Run: headless pygame with SDL's dummy video driver; simulated clock (each Clock.tick advances the game by its frame time, no real sleeping); random seed 0; keys injected as events and as key.get_pressed() state; mouse plan: one left click at the window centre at the start of phase 2, then a move to the lower-right quarter at the start of phase 3.
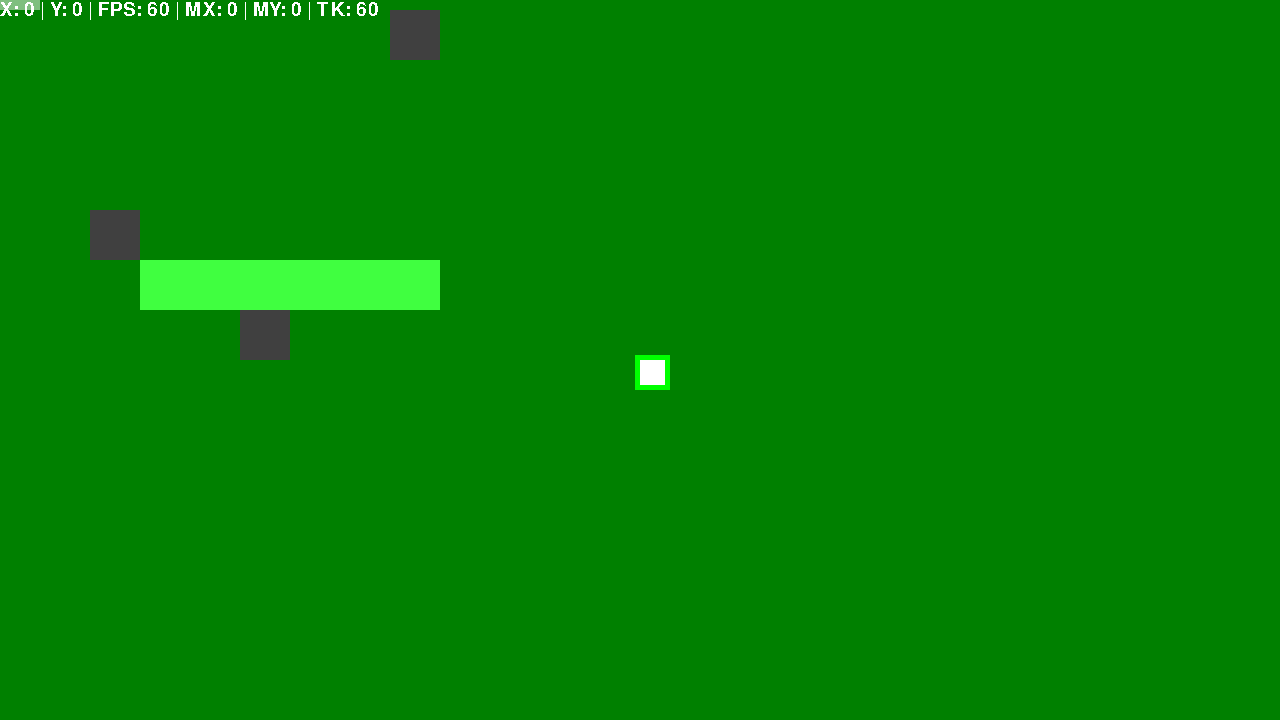
Frame 1 of 4 · flips 1–60 · no input
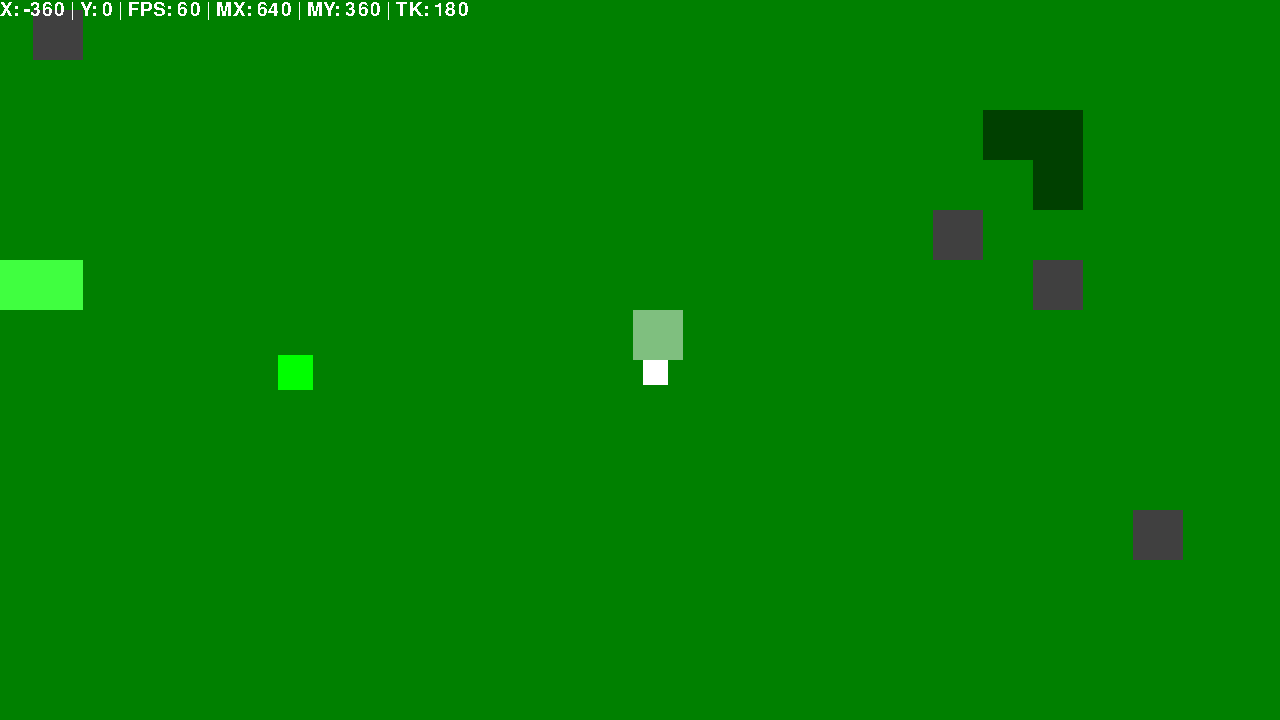
Frame 2 of 4 · flips 61–180 · clicked the window centre · tapped SPACE, RETURN · held RIGHT (→), D
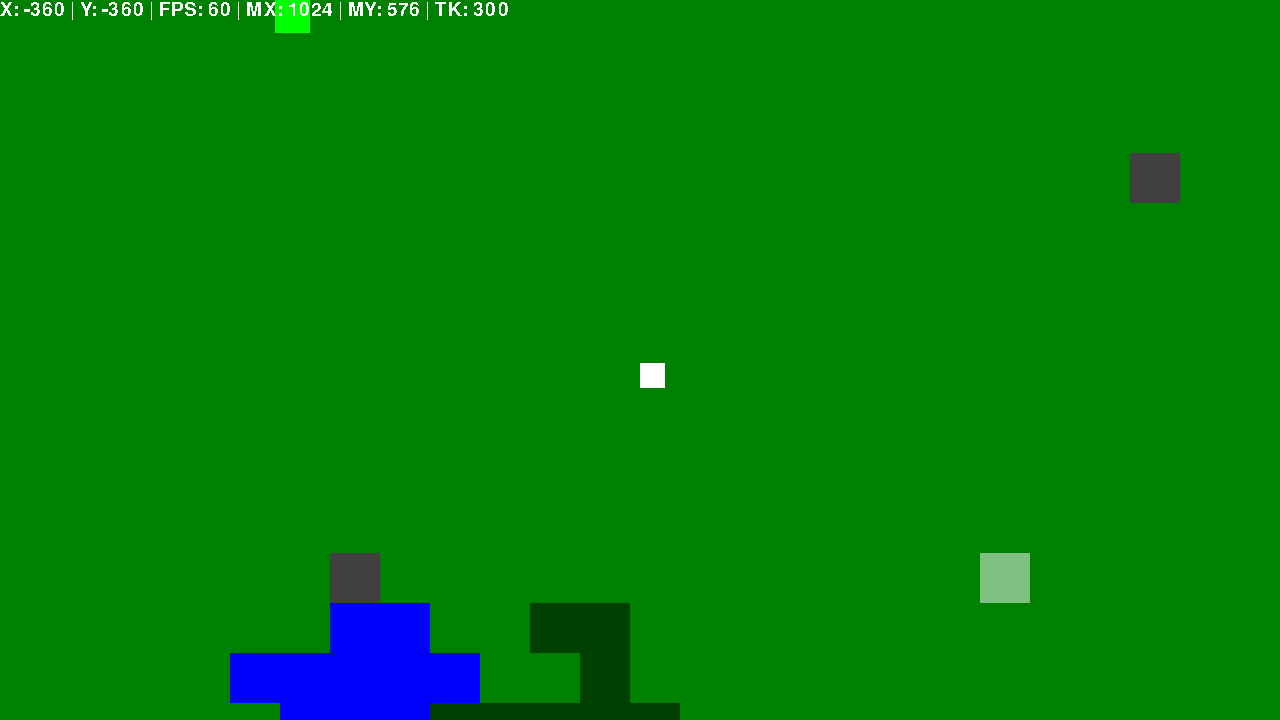
Frame 3 of 4 · flips 181–300 · moved the mouse to the lower-right quarter · held DOWN (↓), S
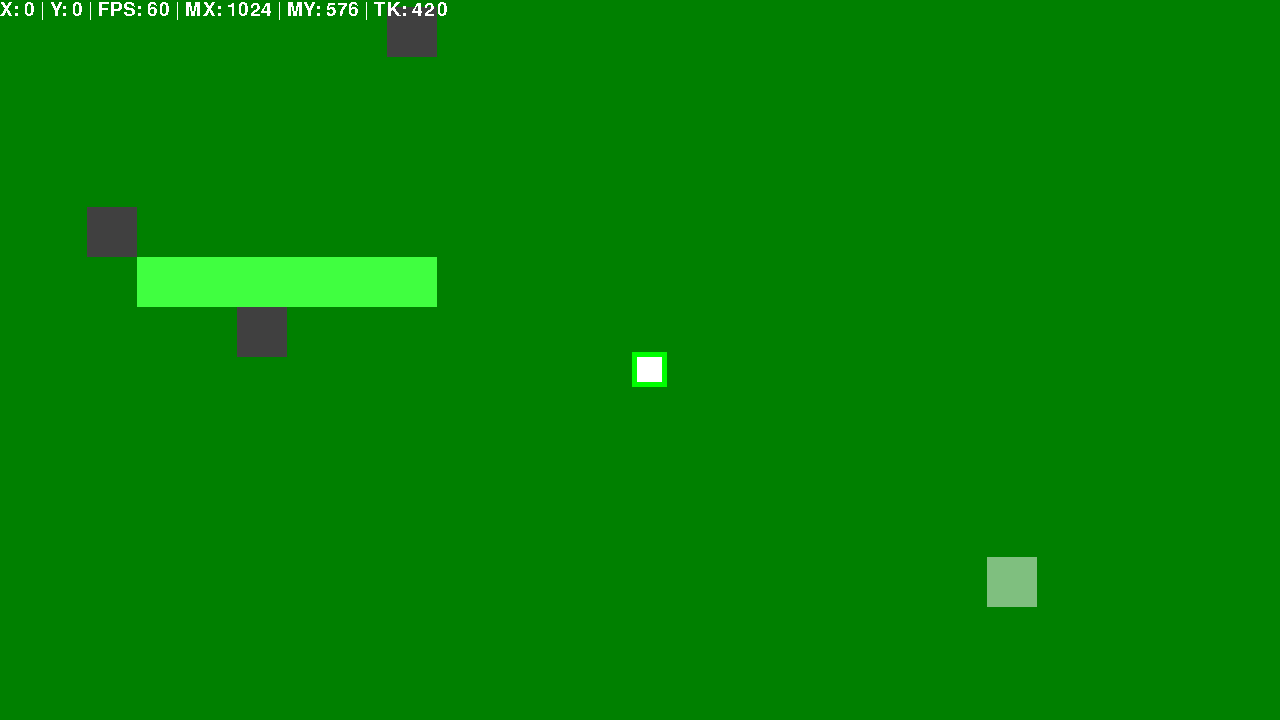
Frame 4 of 4 · flips 301–420 · held LEFT (←), A, UP (↑), W

The pygame program that drew these frames:

import math
import pygame
import sys
import random

pygame.init()
pygame.font.init()
pygame.mixer.init()

HEIGHT = 720
WIDTH = 1280
GSIZEX = 2000
GSIZEY = 2000
GBLOCKX = GSIZEX // 50
GBLOCKY = GSIZEY // 50
lockcamera = False
grid = [[1 for i in range(GSIZEX//50)] for j in range(GSIZEY//50)]
win = pygame.display.set_mode((WIDTH,HEIGHT))
pygame.display.set_caption("Pydew Valley Prototype")

def convcoord(x,y):
    global camera
    return (x+camera[0],y+camera[1])

def getdrawablearea():
    global camera
    result = []
    for x in range(camera[0]-WIDTH/2,camera[0]+WIDTH/2):
        for y in range(camera[1]-HEIGHT/2,camera[1]+HEIGHT/2):
            result.append((x,y))
    return result

objlist = []

class DrawObject:
    def __init__(self,gx,gy,sx,sy,colour,speed=0,nocollide = False,useplayer=False,lin = None):
        self.gx = gx
        self.gy = gy
        self.prev_pos = [(0,0)]
        self.size_x = sx
        self.size_y = sy
        self.colour = colour
        self.surf = pygame.Surface((sx,sy))
        self.surf.fill(colour)
        self.rect = self.surf.get_rect()
        self.speed = speed
        self.nc = nocollide
        self.up = useplayer
        self.lin = None
        if lin is not None:
            self.lin = lin
            objlist.insert(lin,self)
        else:
            objlist.append(self)
    def get_syx(self,camera):
        return (camera[0] - self.gx, camera[1] - self.gy)
    def getcoords(self):
        result = []
        for x in range(self.size_x):
            for y in range(self.size_y):
                result.append((x,y))
        return result
    def update(self,pressed_keys):
        self.rect = pygame.Rect(self.get_syx(camera)[0],self.get_syx(camera)[1],self.size_x,self.size_y)
        
        if self.up:
            if self.gx > -(GSIZEX / 2) and self.gx < GSIZEX / 2  and self.gy > -(GSIZEY / 2) and self.gy < GSIZEY/2:

                if pressed_keys[pygame.K_UP]:
                    self.gy += self.speed
                if pressed_keys[pygame.K_DOWN]:
                    self.gy -= self.speed
                if pressed_keys[pygame.K_RIGHT]:
                    self.gx -= self.speed
                if pressed_keys[pygame.K_LEFT]:
                    self.gx += self.speed
            else:
                self.gx = 0
                self.gy = 0
            
            for obj in objlist:
                if obj is not self:
                    if obj.nc:
                        if self.rect.colliderect(obj.rect):
                            
                            print("Collision detected")
                            print(self.prev_pos)
                            for pos in self.prev_pos:
                                print(pos)
                                self.gx,self.gy = pos
                                if self.rect.colliderect(pygame.Rect(obj.get_syx(camera)[0],obj.get_syx(camera)[1],obj.size_x,obj.size_y)):
                                    continue
                                else:
                                    break

            self.prev_pos.insert(0, (self.gx,self.gy))
            self.prev_pos = self.prev_pos[0:4] #Limiting size so it doesn't eat up all the memory
        
    def draw(self,win):
        global camera
        win.blit(self.surf,self.get_syx(camera))


def draw_text(surface,text,size,color,x,y):
    font = pygame.font.SysFont("Colsolas",size)
    label = font.render(text,False,color)
    surface.blit(label,(x,y))

def checkspawn(coord):
    x,y = coord
    lx = x - GBLOCKX / 2
    ly = y - GBLOCKY / 2
    if (lx > 5 or lx < -5) or (ly > 5 or ly < -5):
        return True
    else:
        return False

def fixfps():
    fps = round(clock.get_fps())
    if fps > 150:
        return 1
    elif fps < 151 and fps > 75:
        return 2
    elif fps < 76 and fps > 49:
        return 3
    elif fps < 50 and fps > 25:
        return 4
    elif fps < 26 and fps > 15:
        return 8
    else:
        return 10
#Drawing terrain
for i in range(int(round(math.sqrt(GBLOCKX*GBLOCKY))/2)):# Averageing list then /2 to get 20
    ry = random.randint(0,len(grid)-1)
    rx = random.randint(0,len(grid[ry])-1)
    if checkspawn((rx,ry)):
        grid[rx][ry] = 3 #Assumes rectangle | Drawing rock
    else:
        print("Bad rng for rock " + str(rx) +  ","+str(ry))

for i in range(int(round(math.sqrt(GBLOCKX*GBLOCKY))/2/4)):
    spt = (random.randint(0,len(grid)-1),random.randint(0,len(grid[0])-1))
    if checkspawn(spt):
        for y in range(spt[0]-random.randint(1,3),spt[0]+random.randint(0,3)):
            for x in range(spt[1]-random.randint(1,3),spt[1]+random.randint(0,3)):
                try:
                    grid[y][x] = 6
                except:
                    print("Bad position for water",x,y)
    else:
        print("Bad rng for water",spt)

for i in range(int(round(math.sqrt(GBLOCKX*GBLOCKY))/2/4)):
    spt = (random.randint(0,len(grid)-1),random.randint(0,len(grid[0])-1))
    if checkspawn(spt):
        for y in range(spt[0]-random.randint(1,3),spt[0]+random.randint(0,3)):
            for x in range(spt[1]-random.randint(1,3),spt[1]+random.randint(0,3)):
                try:
                    grid[y][x] = 4
                except:
                    print("Bad position for forest",x,y)
    else:
        print("Bad RNG for forest",spt)

for i in range(int(round(math.sqrt(GBLOCKX*GBLOCKY))/2//3)):
    spt = (random.randint(0,len(grid)-1),random.randint(0,len(grid[0])-1))
    if checkspawn(spt):
        for y in range(spt[0]-random.randint(1,3),spt[0]+random.randint(0,3)):
            for x in range(spt[1]-random.randint(1,3),spt[1]+random.randint(0,3)):
                try:
                    grid[y][x] = 5
                except:
                    print("Bad position for forest",x,y)
    else:
        print("Bad rng for forest",spt)
    
def drawgrid(li=None):
    inc = -1
    _xi = -(GSIZEX/2//50)
    _yi = -(GSIZEY/2//50)
    for y in grid:
        _yi += 1
        
        for x in y:
            _xi += 1
            if not x == 0:
                inc += 1
                indx = (_xi,_yi)
                if x == 1:
                    if li is not None:
                        DrawObject((_xi)*50,(_yi)*50,50,50,(0,128,0),0,False,False,li+inc)
                    else:
                        DrawObject((_xi)*50,(_yi)*50,50,50,(0,128,0),0,False,False,None)
                elif x == 2:
                    if li is not None:
                        DrawObject((_xi)*50,(_yi)*50,50,50,(123,63,0),0,False,False,li+inc)
                    else:
                        DrawObject((_xi)*50,(_yi)*50,50,50,(123,63,0),0,False,False,li)
                elif x == 3:
                    if li is not None:
                        DrawObject((_xi)*50,(_yi)*50,50,50,(64,64,64),0,True,False,li+inc)
                    else:
                        DrawObject((_xi)*50,(_yi)*50,50,50,(64,64,64),0,True,False,li)
                elif x == 4:
                    if li is not None:
                        DrawObject((_xi)*50,(_yi)*50,50,50,(0,64,0),0,True,False,li+inc)
                    else:
                        DrawObject((_xi)*50,(_yi)*50,50,50,(0,64,0),0,True,False,li)
                elif x == 5:
                    if li is not None:
                        DrawObject((_xi)*50,(_yi)*50,50,50,(64,255,64),0,False,False,li+inc)
                    else:
                        DrawObject((_xi)*50,(_yi)*50,50,50,(64,255,64),0,False,False,li)
                elif x == 6:
                    if li is not None:
                        DrawObject((_xi)*50,(_yi)*50,50,50,(0,0,255),0,False,False,li+inc)
                    else:
                        DrawObject((_xi)*50,(_yi)*50,50,50,(0,0,255),0,False,False,li)
        _xi = -(GSIZEX/2//50)
GRIDSTART = len(objlist)
GRIDEND = GRIDSTART + (GSIZEX//50)*(GSIZEY//50)
drawgrid()

DrawObject(5,5,35,35,(0,255,0),0,False,False)
player = DrawObject(0,0,25,25,(255,255,255),1,True,True)


def game2local(x,y):
    return (camera[0] + x,camera[1] + y)

def local2game(x,y):
    return (camera[0] - x, camera[1] - y)

def get_blocksq():
    m = pygame.mouse.get_pos()
    gamepos = local2game(m[0],m[1])
    blockpos = ((i//50)+1 for i in gamepos)
    blockpos = list((i*50 for i in blockpos))
    return game2local(-blockpos[0],-blockpos[1]) #WHY ARE MY AXIS INVERTED

run = True
cim = None
TOOL = 0
if not TOOL == 0:
    if TOOL == 1:
        pygame.mouse.set_visible(False)
        cim = pygame.Surface((20,20)) #Replace with image at M1
        cim.fill((128,128,128))
clock = pygame.time.Clock()
tck = 0

while run:
    drawrect = pygame.Rect((-50,-50,WIDTH+50,HEIGHT+50))
    if tck > 10 and tck // 10 == tck /10:
        player.speed = fixfps()
    tck += 1
    win.fill((0,0,0))
    if not lockcamera:
        camera = (player.gx + WIDTH/2,player.gy + HEIGHT/2)
        #print(camera)
    for event in pygame.event.get():
        if event.type == pygame.QUIT:
            sys.exit()
        elif event.type == pygame.KEYDOWN:
            if event.key == pygame.K_ESCAPE:
                sys.exit()
            elif event.key == pygame.K_1:
                TOOL = 1
                pygame.mouse.set_visible(False)
                cim = pygame.Surface((20,20)) #Replace with image at M1
                cim.fill((128,128,128))
            elif event.key == pygame.K_0:
                TOOL = 0
                cim = None
                pygame.mouse.set_visible(True)
        elif event.type == pygame.MOUSEBUTTONDOWN:
            mp = pygame.mouse.get_pos()
            gp = local2game(mp[0],mp[1])
            bp = (int(gp[0]//50 + GBLOCKX/2),int(gp[1]//50 + GBLOCKY/2))
            print(bp)
            # Checking tool
            if TOOL == 1:
                try:
                    if grid[bp[1]][bp[0]] == 1:
                        grid[bp[1]][bp[0]] = 2
                except IndexError:
                    pass

            del objlist[GRIDSTART:GRIDEND]
            drawgrid(GRIDSTART)
            #print(grid)
                
    pressed_keys = pygame.key.get_pressed()
    for obj in objlist:
        obj.update(pressed_keys)
        if drawrect.colliderect(obj.rect):
            obj.draw(win)
    x = get_blocksq()
    sq = pygame.Surface((50,50))
    sq.fill((255,255,255))
    sq.set_alpha(128)
    win.blit(sq,pygame.Rect(x[0],x[1],50,50)) #Selected block
        
    draw_text(win,f"X: {str(int(player.gx))} | Y: {str(int(player.gy))} | FPS: {str(round(clock.get_fps()))} | MX: {str(pygame.mouse.get_pos()[0])} | MY: {str(pygame.mouse.get_pos()[1])} | TK: {str(tck)}",28,(255,255,255),0,0)
    if cim is not None:
        win.blit(cim,pygame.mouse.get_pos())
    pygame.display.update()
    clock.tick()
